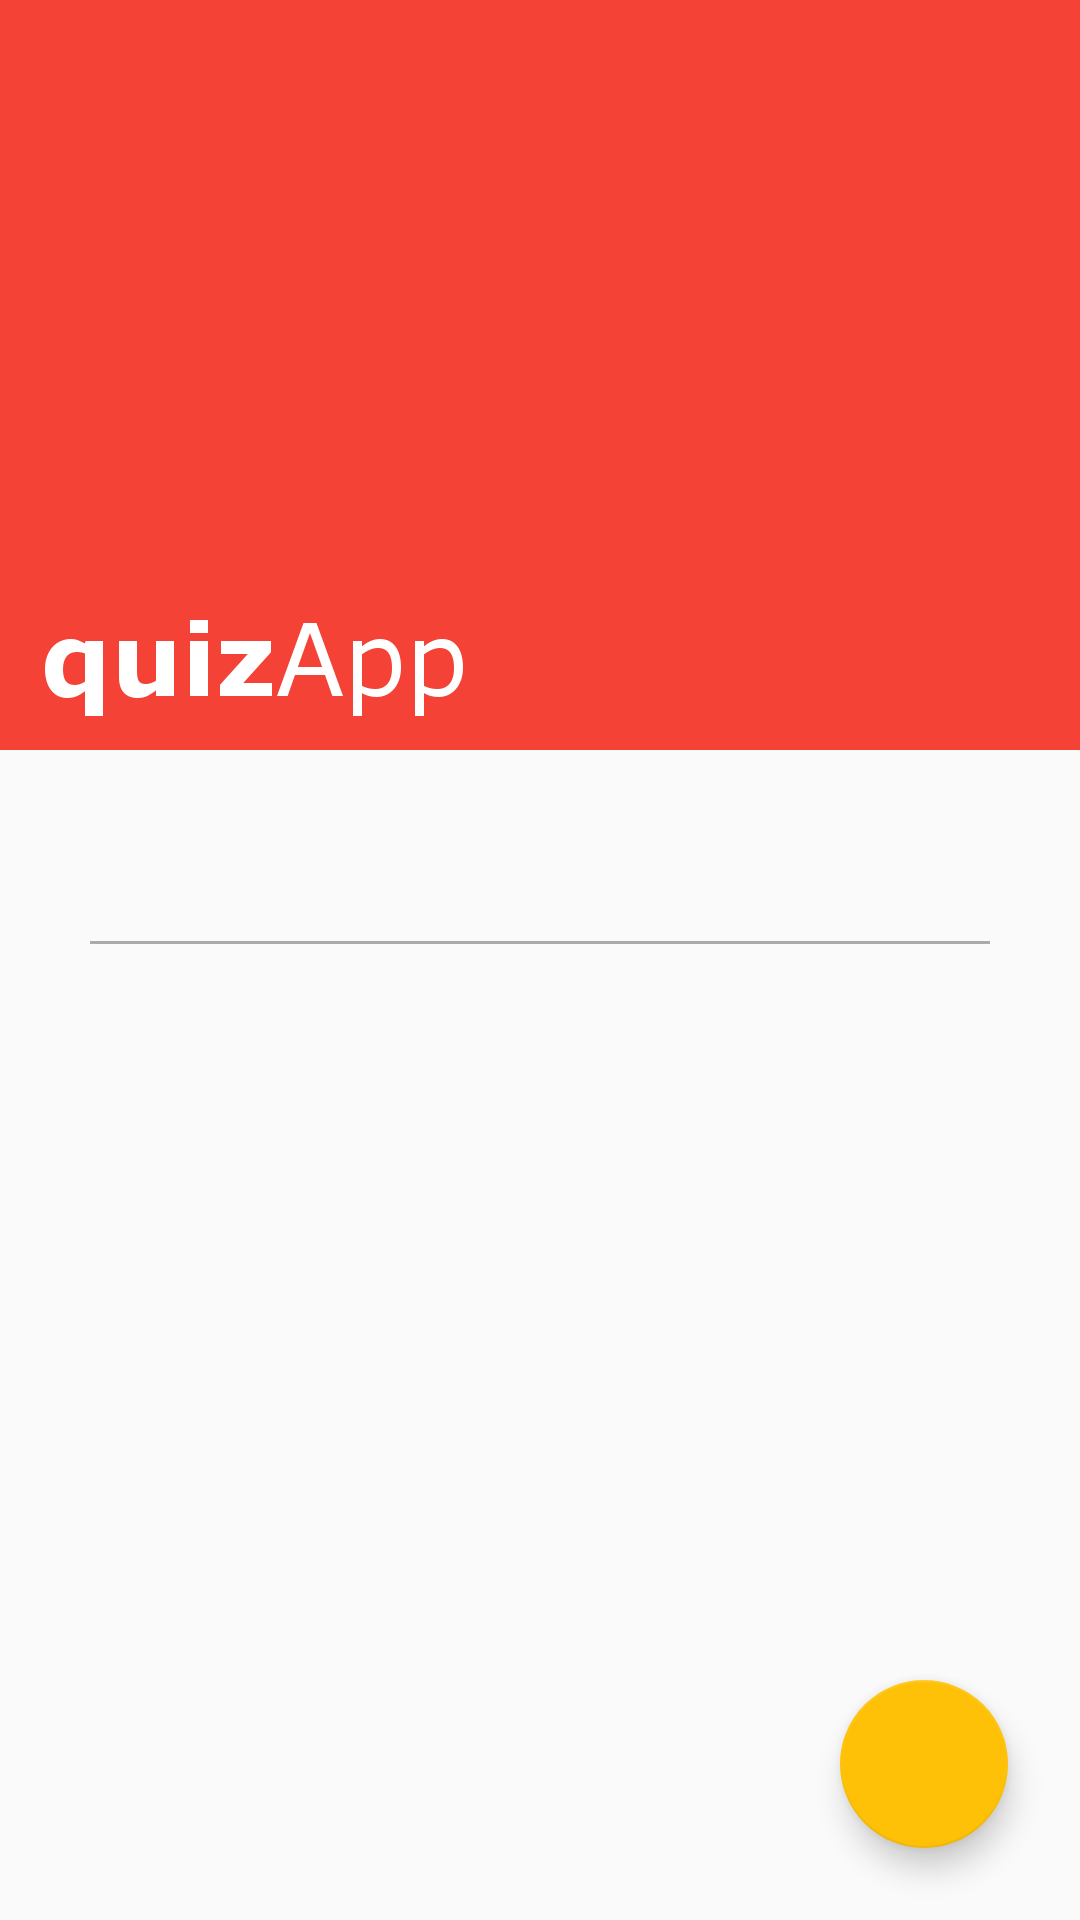

The Android layout XML behind this screen, and the referenced resources:
<!-- AndroidManifest.xml: application theme MyStyle -->
<!-- res/layout/quiz_detail_layout.xml -->
<android.support.design.widget.CoordinatorLayout xmlns:android="http://schemas.android.com/apk/res/android"
    xmlns:app="http://schemas.android.com/apk/res-auto"
    android:layout_width="match_parent"
    android:layout_height="match_parent">

    <LinearLayout
        android:layout_width="match_parent"
        android:layout_height="match_parent"
        android:layout_margin="15dp"
        android:elevation="@dimen/fab_elevation"
        android:orientation="vertical"
        android:padding="15dp"
        app:layout_behavior="@string/appbar_scrolling_view_behavior">

        <TextView
            android:id="@+id/quiz_name"
            android:layout_width="match_parent"
            android:layout_height="wrap_content"
            android:gravity="center_horizontal"
            android:textSize="25sp"
            android:textStyle="bold" />

        <View
            android:layout_width="match_parent"
            android:layout_height="1dp"
            android:background="@android:color/darker_gray" />

        <LinearLayout
            android:id="@+id/teams_placeholder"
            android:layout_width="match_parent"
            android:layout_height="wrap_content"
            android:orientation="vertical" />


    </LinearLayout>

    <android.support.design.widget.AppBarLayout
        android:id="@+id/toolbar_container"
        android:layout_width="match_parent"
        android:layout_height="@dimen/toolbar_max_height">

        <android.support.design.widget.CollapsingToolbarLayout
            android:id="@+id/toolbar_"
            android:layout_width="match_parent"
            android:layout_height="match_parent"
            app:collapsedTitleTextAppearance="@style/TextAppearance.AppCompat.Widget.ActionBar.Title.Inverse"
            app:expandedTitleMarginStart="72dp"
            app:expandedTitleTextAppearance="@style/TextAppearance.AppCompat.Widget.ActionBar.Title.Inverse"
            app:layout_scrollFlags="scroll|exitUntilCollapsed">


            <android.support.v7.widget.Toolbar
                android:id="@+id/toolbar"
                android:layout_width="match_parent"
                android:layout_height="?actionBarSize"
                android:layout_gravity="bottom"
                android:layout_marginLeft="10dp"
                android:layout_marginStart="10dp"
                android:theme="@style/ThemeOverlay.AppCompat.Dark.ActionBar"
                app:contentInsetStart="72dp"
                app:layout_collapseMode="pin"
                app:navigationIcon="@drawable/header_logo_image" />

        </android.support.design.widget.CollapsingToolbarLayout>
    </android.support.design.widget.AppBarLayout>

    <android.support.design.widget.FloatingActionButton
        android:id="@+id/fab"
        android:layout_width="56dp"
        android:layout_height="56dp"
        android:layout_gravity="bottom|end"
        android:layout_margin="@dimen/fab_margin"
        android:elevation="@dimen/fab_elevation"
        android:onClick="sendNewData"
        app:srcCompat="@mipmap/ic_settings_white_24dp" />

</android.support.design.widget.CoordinatorLayout>
<!-- resources referenced by this layout -->
<resources>
  <dimen name="fab_elevation">6dp</dimen>
  <dimen name="fab_margin">24dp</dimen>
  <dimen name="toolbar_max_height">250dp</dimen>
  <style name="MyStyle" parent="@style/Theme.AppCompat.Light.NoActionBar">
  
          
          <item name="colorPrimary">#F44336</item>
          
          <item name="colorPrimaryDark">#000</item>
          <item name="android:textColor">#000</item>
          
          <item name="colorAccent">@color/accent</item>
  
      </style>
  <color name="accent">#FFC107</color>
</resources>
